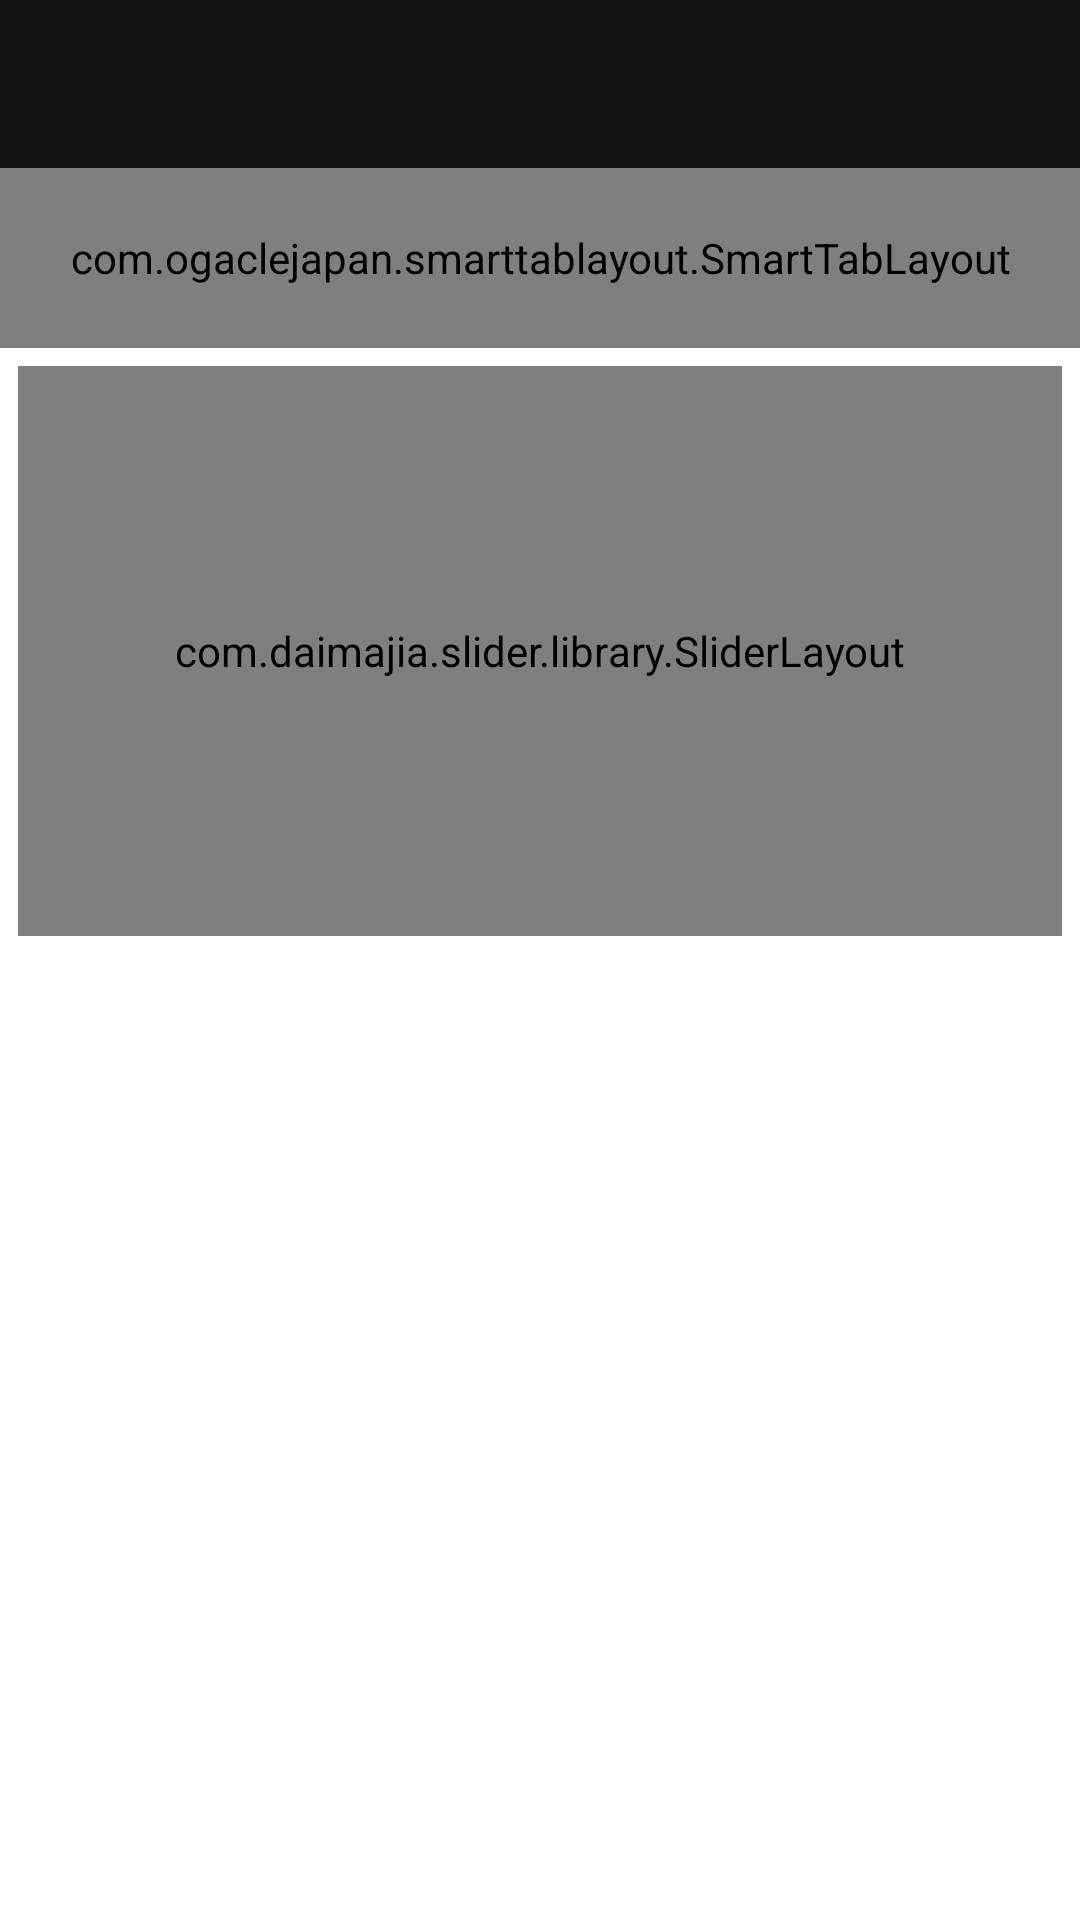

The Android layout XML behind this screen, and the referenced resources:
<!-- AndroidManifest.xml: application theme AppTheme -->
<!-- res/layout/activity_main.xml -->
<layout xmlns:android="http://schemas.android.com/apk/res/android"
    xmlns:app="http://schemas.android.com/apk/res-auto">

        <LinearLayout
            android:layout_width="match_parent"
            android:layout_height="match_parent"
            android:orientation="vertical">

            <androidx.appcompat.widget.Toolbar
                android:id="@+id/toolbar"
                android:layout_width="match_parent"
                android:layout_height="?attr/actionBarSize"
                android:background="#121212"
                android:theme="@style/ThemeOverlay.AppCompat.Dark.ActionBar"
                app:popupTheme="@style/ThemeOverlay.AppCompat.Light"/>

            <com.ogaclejapan.smarttablayout.SmartTabLayout
                android:id="@+id/tabs"
                android:layout_width="match_parent"
                android:layout_height="60dp"
                app:stl_indicatorColor="@android:color/holo_orange_dark"
                android:background="#121212"
                app:stl_indicatorThickness="4dp"
                app:stl_indicatorCornerRadius="2dp"
                app:stl_overlineThickness="0dp"
                app:stl_underlineColor="#4D000000"
                app:stl_underlineThickness="1dp"
                app:stl_indicatorWidth="auto"
                app:stl_indicatorInterpolation="smart"
                app:stl_clickable="true"
                app:stl_defaultTabTextColor="@android:color/holo_orange_dark"/>

            <com.daimajia.slider.library.SliderLayout
                android:id="@+id/slider"
                android:layout_width="match_parent"
                android:layout_margin="6dp"
                android:layout_height="190dp"/>

            <androidx.viewpager.widget.ViewPager
                android:id="@+id/viewpager"
                android:layout_width="match_parent"
                android:layout_height="match_parent" />
        </LinearLayout>

</layout>
<!-- resources referenced by this layout -->
<resources>
  <style name="AppTheme" parent="Theme.MaterialComponents.Light.NoActionBar">
          
          <item name="colorPrimary">#121212</item>
          <item name="colorPrimaryDark">#121212</item>
          <item name="colorAccent">#121212</item>
  
      </style>
</resources>
